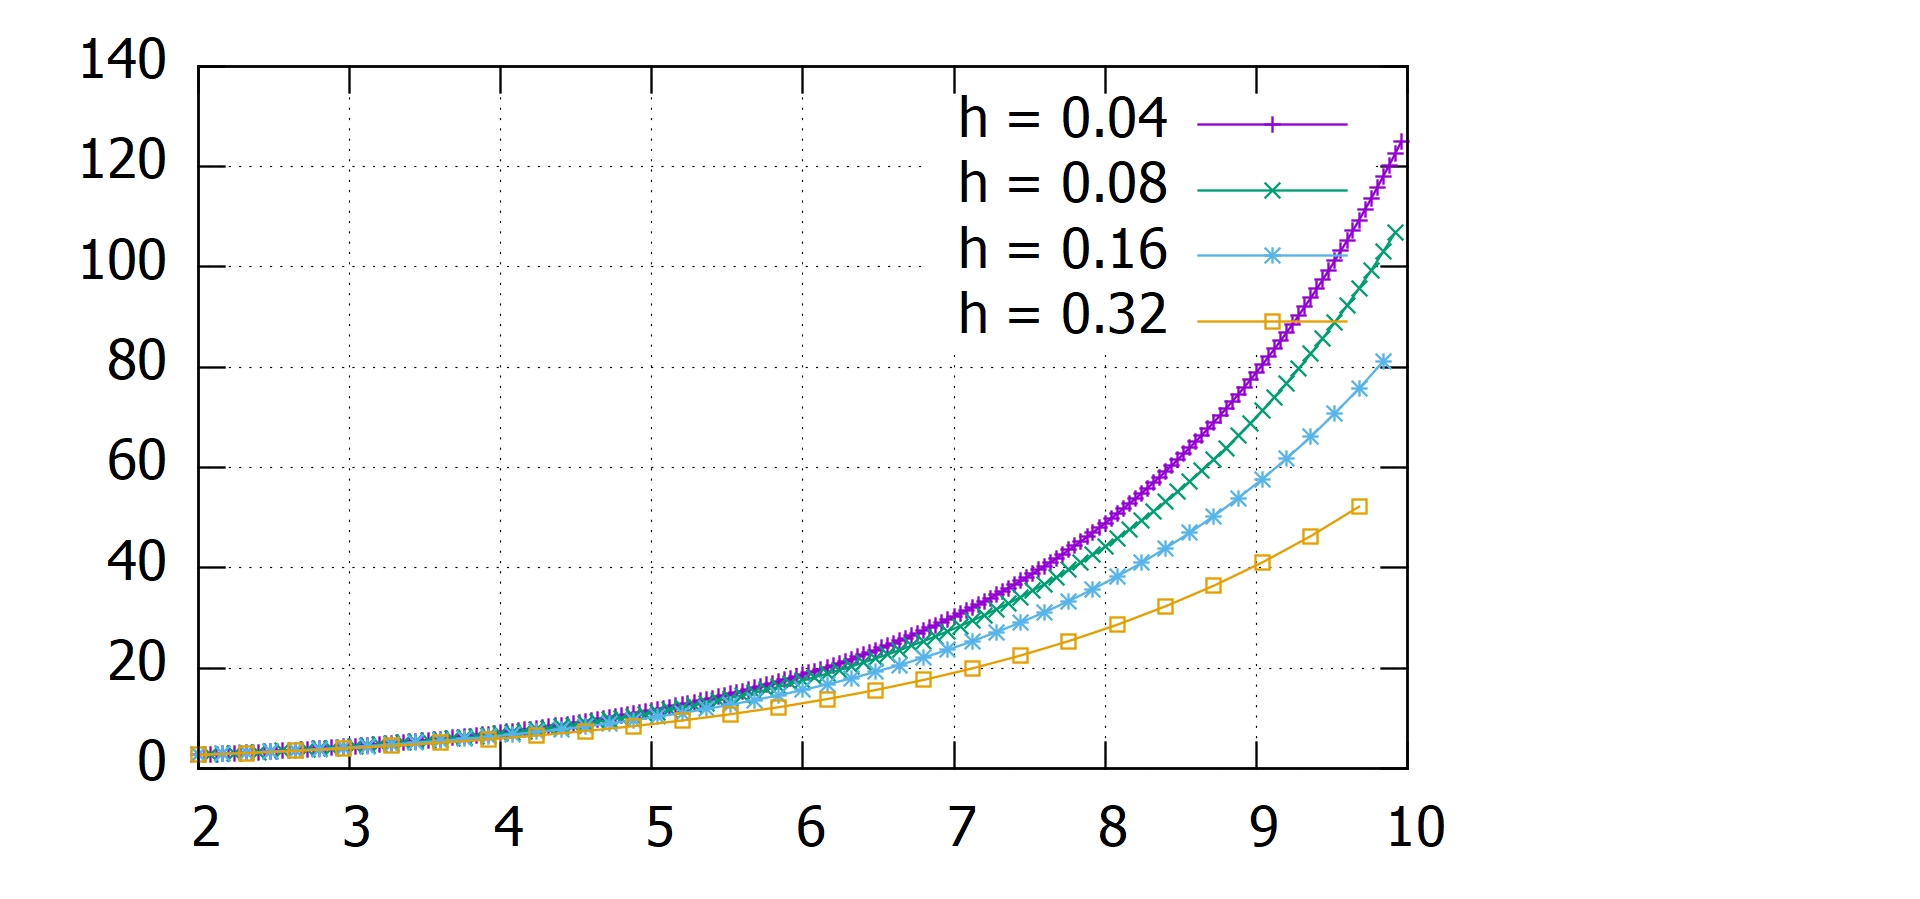

Data behind this chart, as committed beside it:
2, 2.71828
2.04, 2.772
2.08, 2.826
2.12, 2.881
2.16, 2.938
2.2, 2.995
2.24, 3.054
2.28, 3.114
2.32, 3.175
2.36, 3.237
2.4, 3.3
2.44, 3.365
2.48, 3.431
2.52, 3.498
2.56, 3.566
2.6, 3.636
2.64, 3.707
2.68, 3.78
2.72, 3.854
2.76, 3.929
2.8, 4.006
2.84, 4.084
2.88, 4.164
2.92, 4.245
2.96, 4.328
3, 4.413
3.04, 4.499
3.08, 4.587
3.12, 4.676
3.16, 4.768
3.2, 4.861
3.24, 4.956
3.28, 5.052
3.32, 5.151
3.36, 5.252
3.4, 5.354
3.44, 5.458
3.48, 5.565
3.52, 5.674
3.56, 5.784
3.6, 5.897
3.64, 6.012
3.68, 6.129
3.72, 6.249
3.76, 6.37
3.8, 6.495
3.84, 6.621
3.88, 6.75
3.92, 6.882
3.96, 7.016
4, 7.153
4.04, 7.292
4.08, 7.434
4.12, 7.579
4.16, 7.726
4.2, 7.877
4.24, 8.03
4.28, 8.186
4.32, 8.346
4.36, 8.508
4.4, 8.674
... 139 more rows
